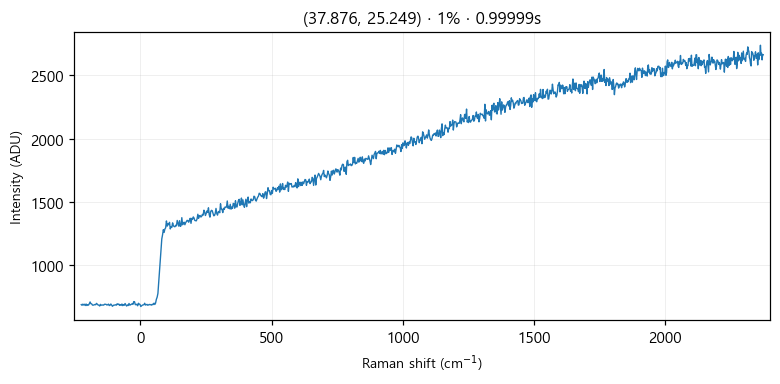

The file beside this chart, header and first rows:
# laser_power_pct, 1
# exposure_time, 1
# laser_nm, 532
# mode, single
pixel_index, raman_shift_cm-1, wavelength_nm, intensity
0, -225.1, 525.7, 687.0
1, -222.1, 525.8, 682.0
2, -219, 525.9, 691.0
3, -215.9, 526, 684.0
4, -212.9, 526.1, 690.0
5, -209.8, 526.1, 680.0
6, -206.7, 526.2, 692.0
7, -203.7, 526.3, 680.0
8, -200.6, 526.4, 686.0
9, -197.6, 526.5, 683.0
10, -194.5, 526.6, 694.0
11, -191.4, 526.7, 708.0
12, -188.4, 526.7, 694.0
13, -185.3, 526.8, 693.0
14, -182.3, 526.9, 683.0
15, -179.2, 527, 683.0
16, -176.2, 527.1, 685.0
17, -173.1, 527.2, 688.0
18, -170.1, 527.2, 686.0
19, -167, 527.3, 697.0
20, -164, 527.4, 691.0
21, -161, 527.5, 684.0
22, -157.9, 527.6, 683.0
23, -154.9, 527.7, 676.0
24, -151.8, 527.8, 689.0
25, -148.8, 527.8, 683.0
26, -145.7, 527.9, 683.0
27, -142.7, 528, 685.0
28, -139.7, 528.1, 683.0
29, -136.6, 528.2, 690.0
30, -133.6, 528.3, 690.0
31, -130.6, 528.4, 689.0
32, -127.5, 528.4, 684.0
33, -124.5, 528.5, 686.0
34, -121.5, 528.6, 691.0
35, -118.5, 528.7, 680.0
36, -115.4, 528.8, 682.0
37, -112.4, 528.9, 692.0
38, -109.4, 528.9, 684.0
39, -106.4, 529, 674.0
40, -103.3, 529.1, 680.0
41, -100.3, 529.2, 684.0
42, -97.3, 529.3, 683.0
43, -94.28, 529.4, 686.0
44, -91.26, 529.5, 683.0
45, -88.25, 529.5, 694.0
46, -85.23, 529.6, 688.0
47, -82.22, 529.7, 692.0
48, -79.21, 529.8, 681.0
49, -76.19, 529.9, 686.0
50, -73.19, 530, 681.0
51, -70.18, 530, 692.0
52, -67.17, 530.1, 679.0
53, -64.16, 530.2, 687.0
54, -61.16, 530.3, 682.0
55, -58.15, 530.4, 696.0
... 968 more rows
